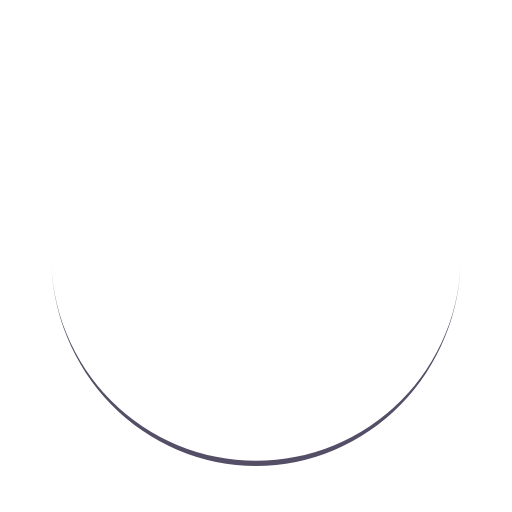
t = 0.00 s
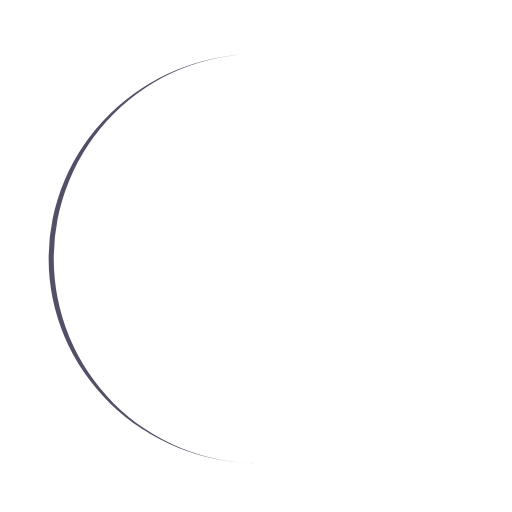
t = 0.45 s
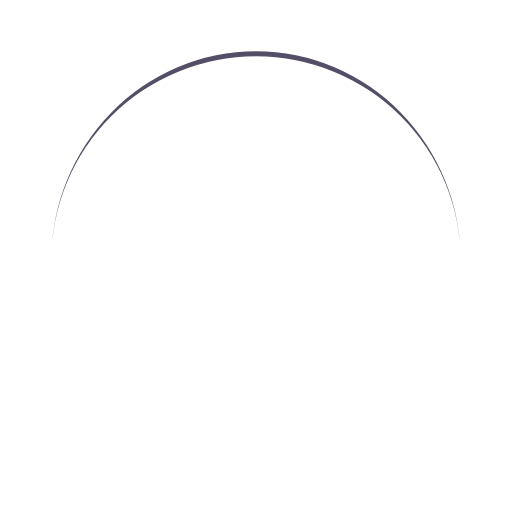
t = 0.90 s
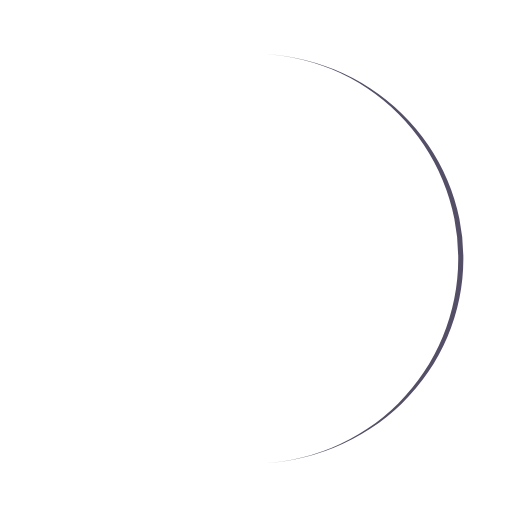
t = 1.35 s

The animated SVG that drew these frames (rendered in a browser with its animation timeline set to each time). Animation: 1 SMIL element (animateTransform=1); one cycle of 1.80 s, repeats indefinitely.

<svg width="200px"  height="200px"  xmlns="http://www.w3.org/2000/svg" viewBox="0 0 100 100" preserveAspectRatio="xMidYMid" class="lds-eclipse" style="background: none;">
    <path ng-attr-d="{{config.pathCmd}}" ng-attr-fill="{{config.color}}" stroke="none" d="M10 50A40 40 0 0 0 90 50A40 41 0 0 1 10 50" fill="#544e66" transform="rotate(169.394 50 50.5)">
      <animateTransform attributeName="transform" type="rotate" calcMode="linear" values="0 50 50.5;360 50 50.5" keyTimes="0;1" dur="1.8s" begin="0s" repeatCount="indefinite"></animateTransform>
    </path>
  </svg>
